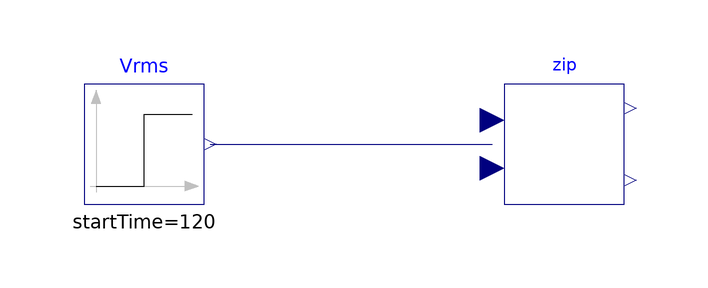

The Modelica model whose source follows is shown above as a component diagram (icons at their Placement, wires along their Line points).

model ZIP "Test ZIP model using a fraction for fans"
  extends Modelica.Icons.Example;

  parameter Real az = -0.47 "Fraction of constant impededance load in active power";
  parameter Real ai = 1.71 "Fraction of constant current load in active power";
  parameter Real ap = -0.24 "Fraction of constant power load in active power";
  parameter Real rz = 2.34 "Fraction of constant impededance load in reactive power";
  parameter Real ri = -3.12 "Fraction of constant current load in reactive power";
  parameter Real rp = 1.78 "Fraction of constant power load in reactive power";
  parameter Modelica.SIunits.Voltage V_nominal = 120;
  parameter Modelica.SIunits.Power P_nominal = 163.25;
  parameter Modelica.SIunits.ReactivePower Q_nominal = 83.28;

  MotorDevice.Motor.BaseClasses.ZIP zip(
    az=az,
    ai=ai,
    ap=ap,
    rz=rz,
    ri=ri,
    rp=rp,
    V_nominal=V_nominal,
    P_nominal=P_nominal,
    Q_nominal=Q_nominal) "ZIP model"
    annotation (Placement(transformation(extent={{-10,-10},{10,10}})));

  Modelica.Blocks.Sources.Step Vrms(
    offset=110,
    height=10,
    startTime=120)
    annotation (Placement(transformation(extent={{-80,-10},{-60,10}})));
equation
  connect(Vrms.y, zip.V_rms)
    annotation (Line(points={{-59,0},{-12,0}}, color={0,0,127}));
  annotation (
    experiment(StopTime=240),
    __Dymola_Commands(file="Resources/Scripts/Dymola/Motor/Examples/ZIP.mos"
        "Simulate and Plot"),
    Documentation(info="<html>
<p>
The coefficients for the ZIP model in this example is chosen for the fan in a residential building. Details can be found in the following reference.
</p>

<h4> Reference</h4>
<p> Bokhari, Abdullah, et al. &quot;Experimental determination of the ZIP coefficients for modern residential, commercial, and industrial
loads.&quot; IEEE Transactions on Power Delivery 29.3 (2014): 1372-1381.
</p>
</html>"));
end ZIP;